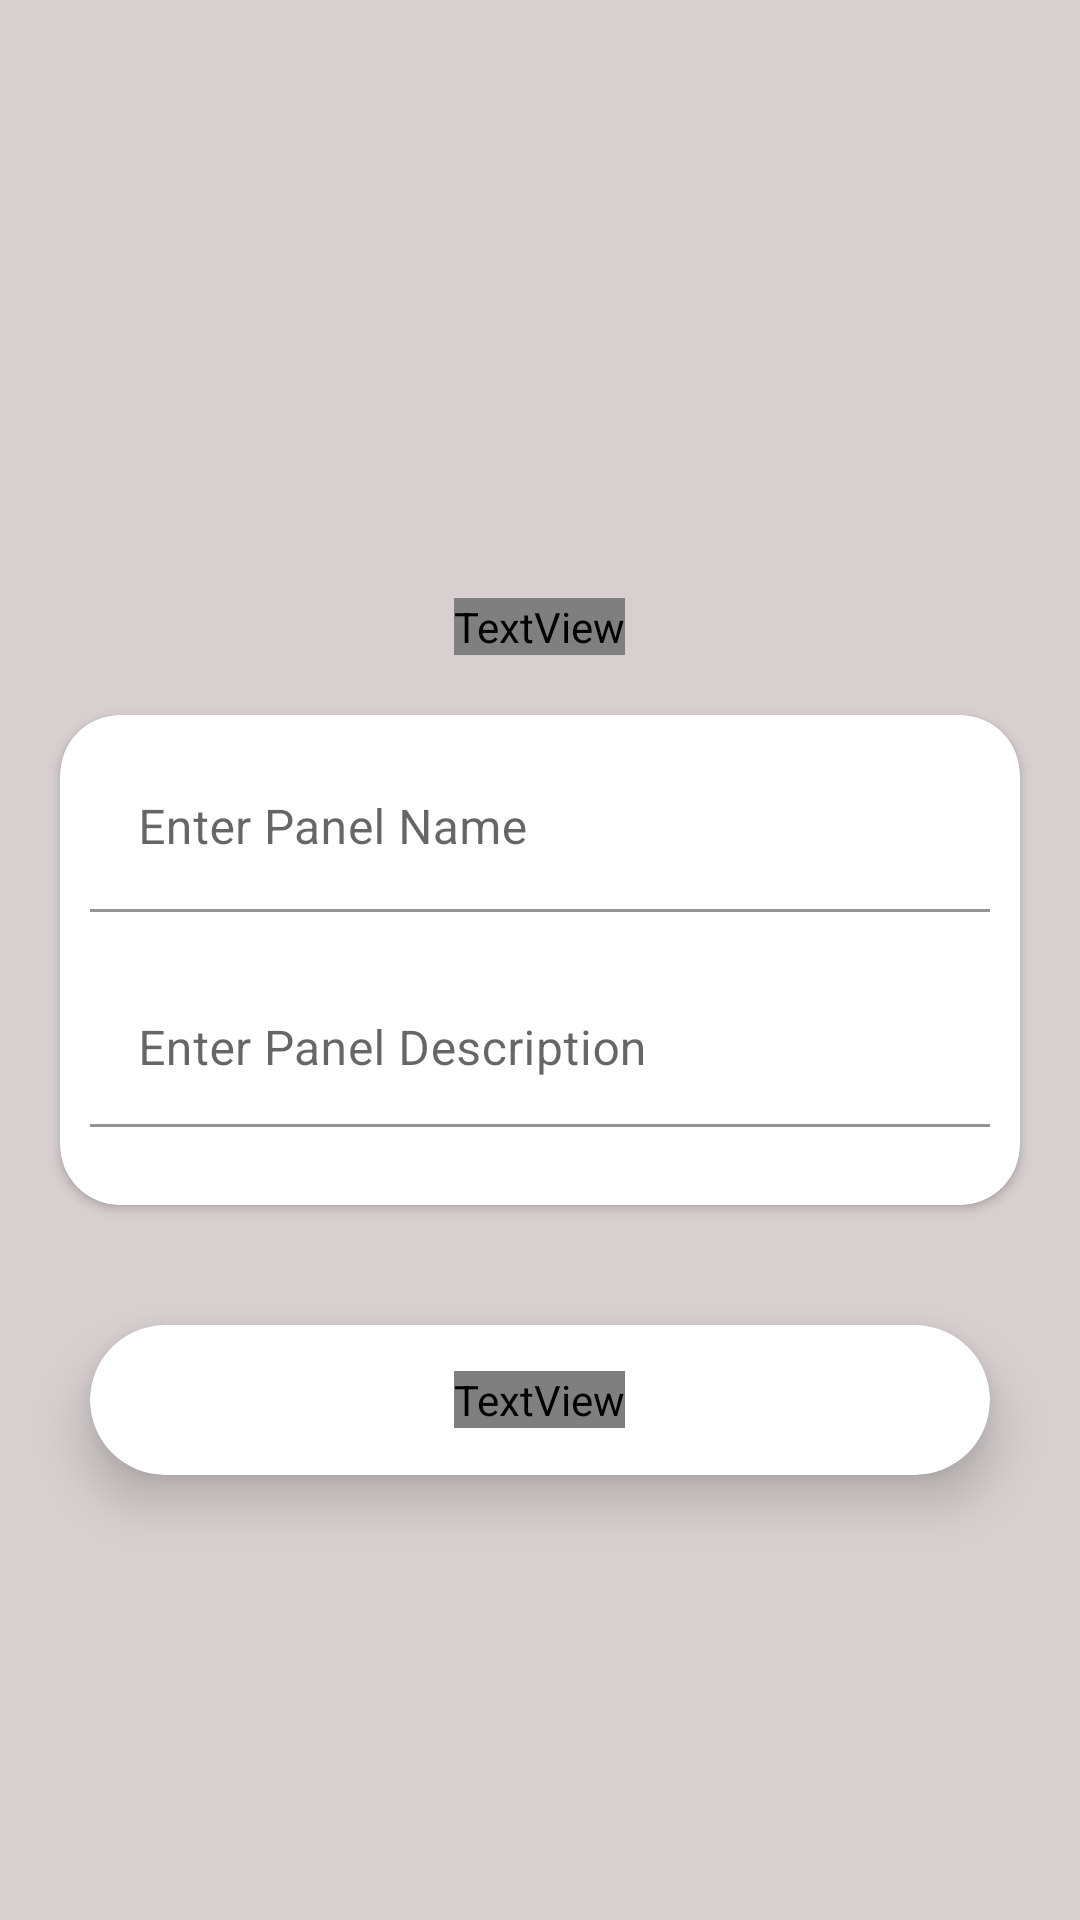

This screen was rendered from an Android layout file. Write that file and the resources it references.
<!-- AndroidManifest.xml: application theme Theme.Buildathon -->
<!-- res/layout/fragment_add_room.xml -->
<?xml version="1.0" encoding="utf-8"?>
<RelativeLayout xmlns:android="http://schemas.android.com/apk/res/android"
    xmlns:tools="http://schemas.android.com/tools"
    android:layout_width="match_parent"
    android:layout_height="match_parent"
    xmlns:app="http://schemas.android.com/apk/res-auto"
    android:background="@color/grey"
    tools:context=".Fragments.AddRoomFragment">

    <TextView
        android:layout_width="wrap_content"
        android:layout_height="wrap_content"
        android:text="Create New Discussion Panel"
        android:layout_centerHorizontal="true"
        android:layout_above="@+id/info"
        android:textColor="@color/black"
        android:fontFamily="@font/bold"
        android:textSize="20dp"/>

    <androidx.cardview.widget.CardView
        android:layout_width="match_parent"
        android:layout_height="wrap_content"
        android:padding="20dp"
        android:id="@+id/info"
        app:cardCornerRadius="20dp"
        android:layout_centerInParent="true"
        android:layout_margin="20dp">

       <LinearLayout
           android:layout_width="match_parent"
           android:layout_height="match_parent"
           android:padding="10dp"
           android:orientation="vertical">
           <com.google.android.material.textfield.TextInputLayout
               android:layout_width="match_parent"
               android:layout_marginBottom="16dp"
               android:background="@android:color/transparent"
               android:layout_height="wrap_content">
               <com.google.android.material.textfield.TextInputEditText
                   android:layout_width="match_parent"
                   android:layout_height="wrap_content"
                   android:hint="Enter Panel Name"
                   android:background="@android:color/transparent"
                   android:id="@+id/room_name"
                   android:textColor="@color/black"
                   android:textColorHint="@color/grey"/>
           </com.google.android.material.textfield.TextInputLayout>
           <com.google.android.material.textfield.TextInputLayout
               android:layout_width="match_parent"
               android:layout_marginBottom="16dp"
               android:background="@android:color/transparent"
               android:layout_height="wrap_content">
               <com.google.android.material.textfield.TextInputEditText
                   android:layout_width="match_parent"
                   android:layout_height="wrap_content"
                   android:hint="Enter Panel Description"
                   android:id="@+id/room_desc"
                   android:ems="10"
                   android:gravity="start|top"
                   android:inputType="textMultiLine"
                   android:textColor="@color/black"
                   android:background="@android:color/transparent"
                   android:textColorHint="@color/grey"/>

           </com.google.android.material.textfield.TextInputLayout>
       </LinearLayout>
    </androidx.cardview.widget.CardView>

    <androidx.cardview.widget.CardView
        android:id="@+id/create"
        android:layout_width="300dp"
        android:layout_height="50dp"
        android:layout_below="@+id/info"
        android:layout_marginTop="20dp"
        android:layout_centerHorizontal="true"
        app:cardCornerRadius="25dp"
        app:cardElevation="10dp">

        <RelativeLayout
            android:layout_width="match_parent"
            android:layout_height="match_parent"
            android:background="@drawable/gradient">

            <TextView
                android:id="@+id/textView"
                android:layout_width="wrap_content"
                android:layout_height="wrap_content"
                android:fontFamily="@font/bold"
                android:layout_centerInParent="true"
                android:text="Create Panel"
                android:textColor="#fff"
                android:textSize="18sp" />
        </RelativeLayout>
    </androidx.cardview.widget.CardView>

</RelativeLayout>
<!-- resources referenced by this layout -->
<resources>
  <color name="black">#FF000000</color>
  <color name="grey">#D8D0D0</color>
  <style name="Theme.Buildathon" parent="Theme.MaterialComponents.DayNight.DarkActionBar">
          
          <item name="colorPrimary">@color/colorPrimary</item>
          <item name="colorPrimaryVariant">@color/colorPrimaryDark</item>
          <item name="colorOnPrimary">@color/white</item>
          
          <item name="colorSecondary">@color/teal_200</item>
          <item name="colorSecondaryVariant">@color/teal_700</item>
          <item name="colorOnSecondary">@color/black</item>
          
          <item name="android:statusBarColor" tools:targetApi="l">?attr/colorPrimaryVariant</item>
          
          <item name="android:spinnerDropDownItemStyle">@style/mySpinnerItemStyle</item>
      </style>
  <color name="colorPrimary">#2d4059</color>
  <color name="colorPrimaryDark">#222831</color>
  <color name="white">#FFFFFFFF</color>
  <color name="teal_200">#FF03DAC5</color>
  <color name="teal_700">#FF018786</color>
  <style name="mySpinnerItemStyle" parent="@android:style/Widget.Holo.DropDownItem.Spinner">
          <item name="android:textColor">@color/white</item>
          <item name="android:fontFamily">@font/bold</item>
          <item name="android:textSize">16dp</item>
          <item name="android:textStyle">bold</item>
      </style>
</resources>
